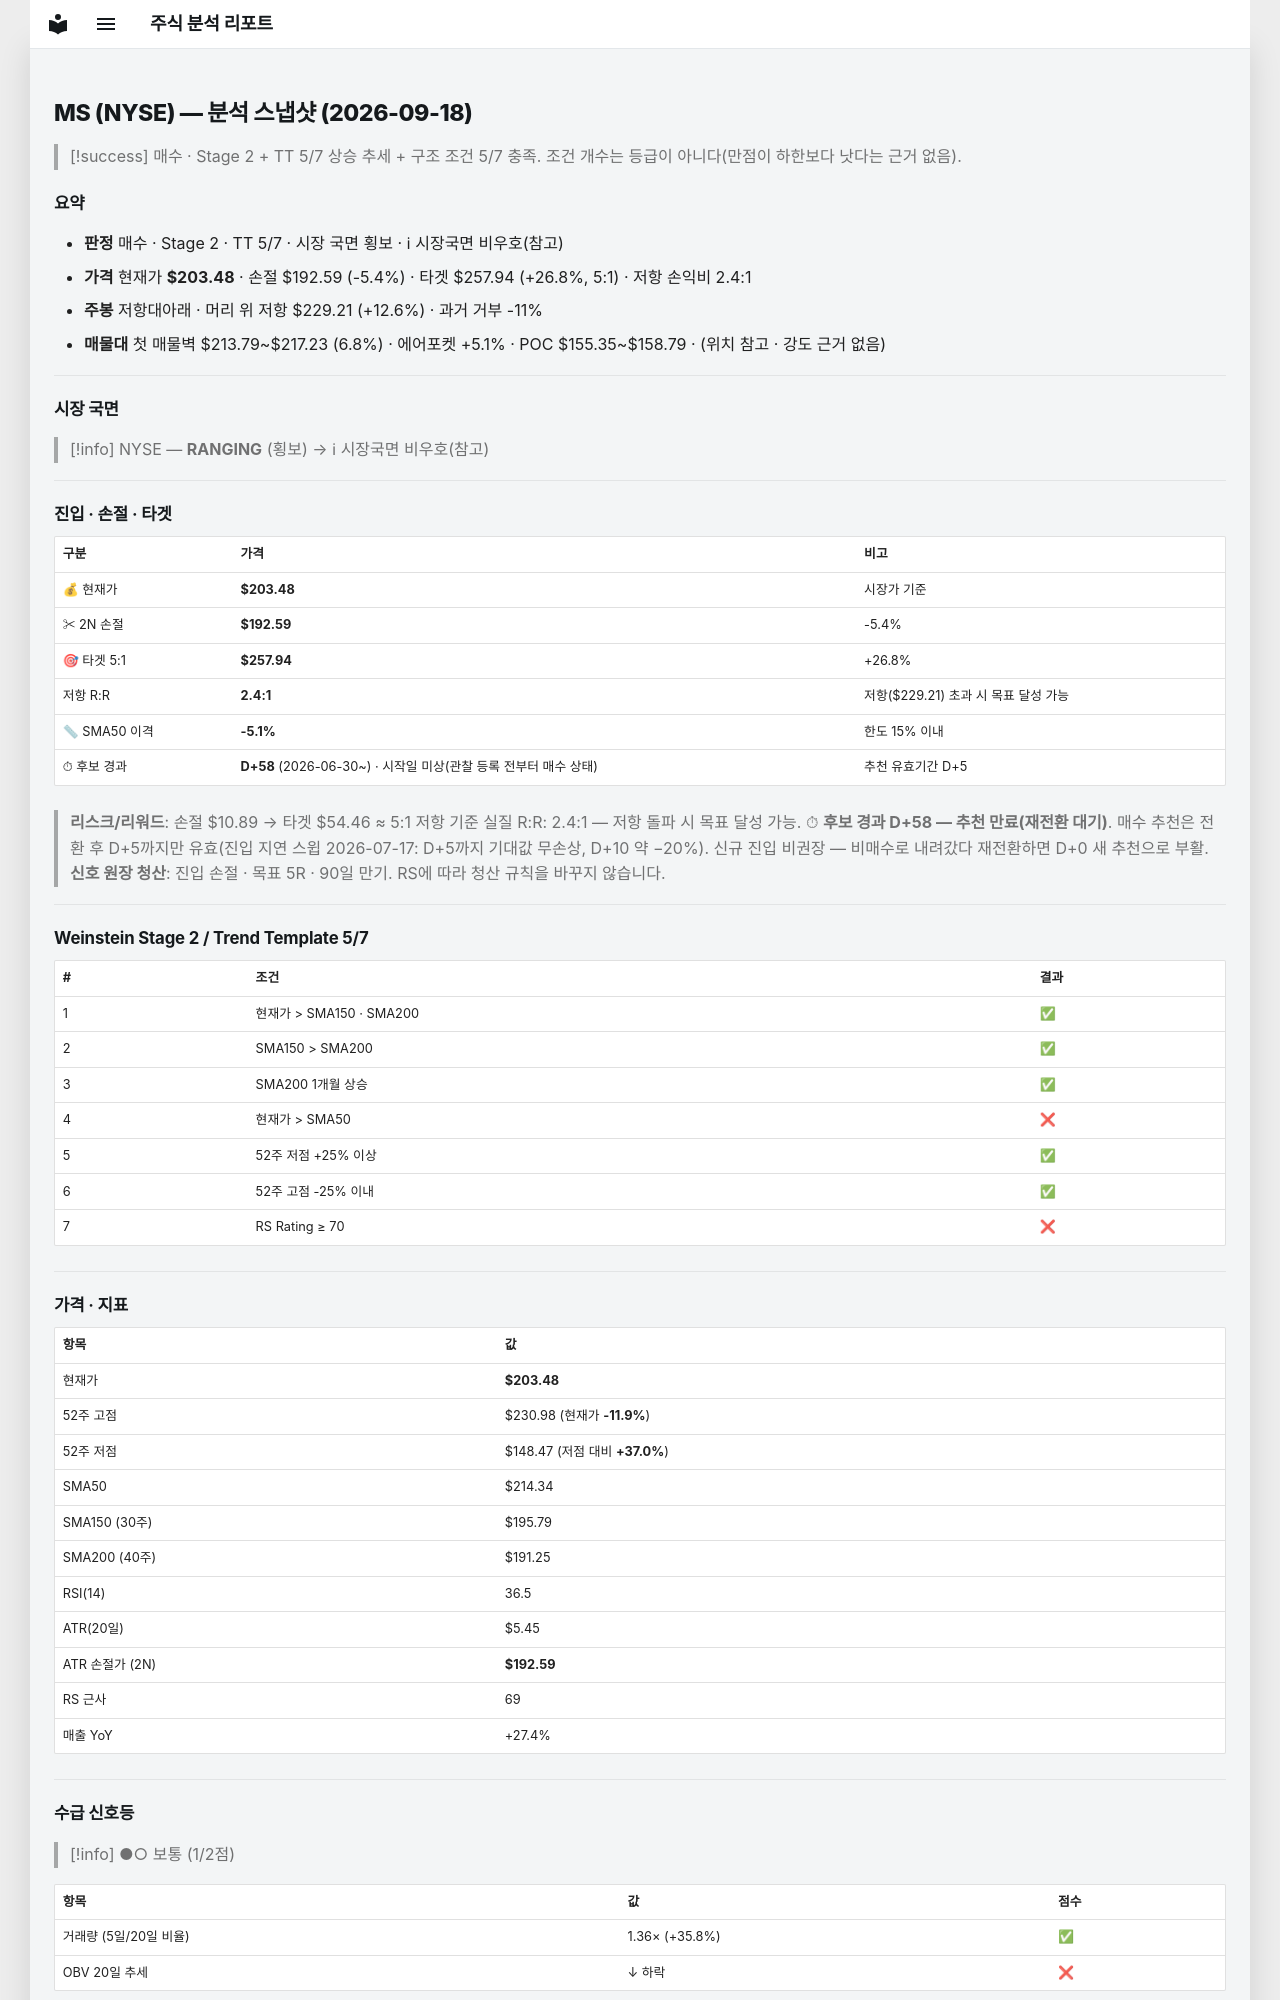

repository: soloandco/stock-reports · page: snapshots/MS-2026-09-18/index.html · generator: mkdocs

---
type: analysis-snapshot
title: MS 분석 스냅샷
ticker: MS
market: NYSE
created: 2026-09-18
updated: 2026-09-18
bar-date: 2026-09-17
verdict: 매수관찰
real-rr: 2.36
sma50-gap-pct: -5.1
candidate-days: 58
candidate-since: 2026-06-30
candidate-start-unknown: true
weekly-position: 저항대아래
weekly-overhead-price: 229.21
weekly-overhead-pct: 12.6
stage: 2
trend-template-score: 5
tt-max: 7
price: 203.47999572753906
stop-price: 192.588607722933
market-regime: RANGING
supply-demand-score: 1/2
supply-demand-label: 보통
status: tracking
tags:
  - stock-agent
  - watchlist
  - MS
  - analysis
related:
  - "[[analysis-template]]"
---

# MS (NYSE) — 분석 스냅샷 (2026-09-18)

> [!success] 매수 · Stage 2 + TT 5/7
> 상승 추세 + 구조 조건 5/7 충족. 조건 개수는 등급이 아니다(만점이 하한보다 낫다는 근거 없음).

## 요약

- **판정** 매수 · Stage 2 · TT 5/7 · 시장 국면 횡보 · ℹ 시장국면 비우호(참고)
- **가격** 현재가 **$203.48** · 손절 $192.59 (-5.4%) · 타겟 $257.94 (+26.8%, 5:1) · 저항 손익비 2.4:1
- **주봉** 저항대아래 · 머리 위 저항 $229.21 (+12.6%) · 과거 거부 -11%
- **매물대** 첫 매물벽 $213.79~$217.23 (6.8%) · 에어포켓 +5.1% · POC $155.35~$158.79 · (위치 참고 · 강도 근거 없음)

---

## 시장 국면

> [!info] NYSE — **RANGING** (횡보) → ℹ 시장국면 비우호(참고)

---

## 진입 · 손절 · 타겟

| 구분 | 가격 | 비고 |
|------|------|------|
| 💰 현재가 | **$203.48** | 시장가 기준 |
| ✂ 2N 손절 | **$192.59** | -5.4% |
| 🎯 타겟 5:1 | **$257.94** | +26.8% |
| 저항 R:R | **2.4:1** | 저항($229.21) 초과 시 목표 달성 가능 |
| 📏 SMA50 이격 | **-5.1%** | 한도 15% 이내 |
| ⏱ 후보 경과 | **D+58** (2026-06-30~) · 시작일 미상(관찰 등록 전부터 매수 상태) | 추천 유효기간 D+5 |

> **리스크/리워드**: 손절 $10.89 → 타겟 $54.46 ≈ 5:1
> 저항 기준 실질 R:R: 2.4:1 — 저항 돌파 시 목표 달성 가능.
> ⏱ **후보 경과 D+58 — 추천 만료(재전환 대기)**. 매수 추천은 전환 후 D+5까지만 유효(진입 지연 스윕 2026-07-17: D+5까지 기대값 무손상, D+10 약 −20%). 신규 진입 비권장 — 비매수로 내려갔다 재전환하면 D+0 새 추천으로 부활.
> **신호 원장 청산**: 진입 손절 · 목표 5R · 90일 만기. RS에 따라 청산 규칙을 바꾸지 않습니다.

---

## Weinstein Stage 2 / Trend Template 5/7

| # | 조건 | 결과 |
|---|------|------|
| 1 | 현재가 > SMA150 · SMA200 | ✅ |
| 2 | SMA150 > SMA200 | ✅ |
| 3 | SMA200 1개월 상승 | ✅ |
| 4 | 현재가 > SMA50 | ❌ |
| 5 | 52주 저점 +25% 이상 | ✅ |
| 6 | 52주 고점 -25% 이내 | ✅ |
| 7 | RS Rating ≥ 70 | ❌ |

---

## 가격 · 지표

| 항목 | 값 |
|------|---|
| 현재가 | **$203.48** |
| 52주 고점 | $230.98 (현재가 **-11.9%**) |
| 52주 저점 | $148.47 (저점 대비 **+37.0%**) |
| SMA50 | $214.34 |
| SMA150 (30주) | $195.79 |
| SMA200 (40주) | $191.25 |
| RSI(14) | 36.5 |
| ATR(20일) | $5.45 |
| ATR 손절가 (2N) | **$192.59** |
| RS 근사 | 69 |
| 매출 YoY | +27.4% |

---
## 수급 신호등

> [!info] ●○ 보통 (1/2점)

| 항목 | 값 | 점수 |
|------|------|------|
| 거래량 (5일/20일 비율) | 1.36× (+35.8%) | ✅ |
| OBV 20일 추세 | ↓ 하락 | ❌ |

> **판독법**: 거래량이 20일 평균보다 20% 이상 많고 OBV(온밸런스볼륨)가 상승 중이면 매집 수급이 강한 것으로 판단합니다.

---
